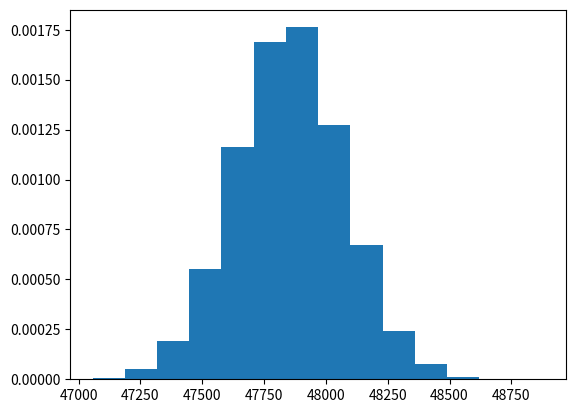

Here is the Python script that generated this plot:
import matplotlib.pyplot as plt 
import numpy as np 
import random 
s = np.random.poisson(random.randint(1,50000), random.randint(1,50000)) 
count, bins, ignored = plt.hist(s, 14, density=True) 
plt.show()
